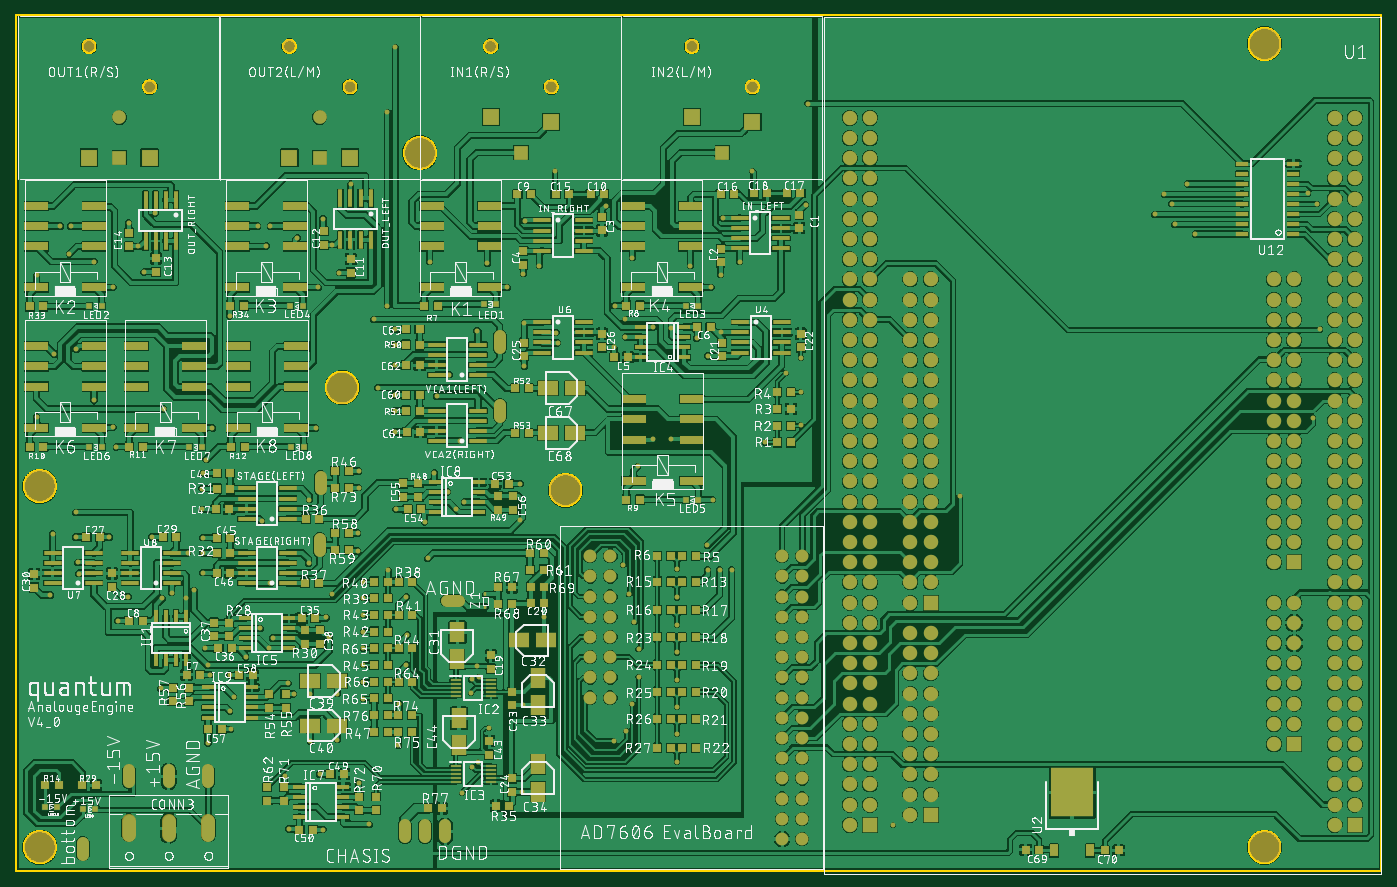
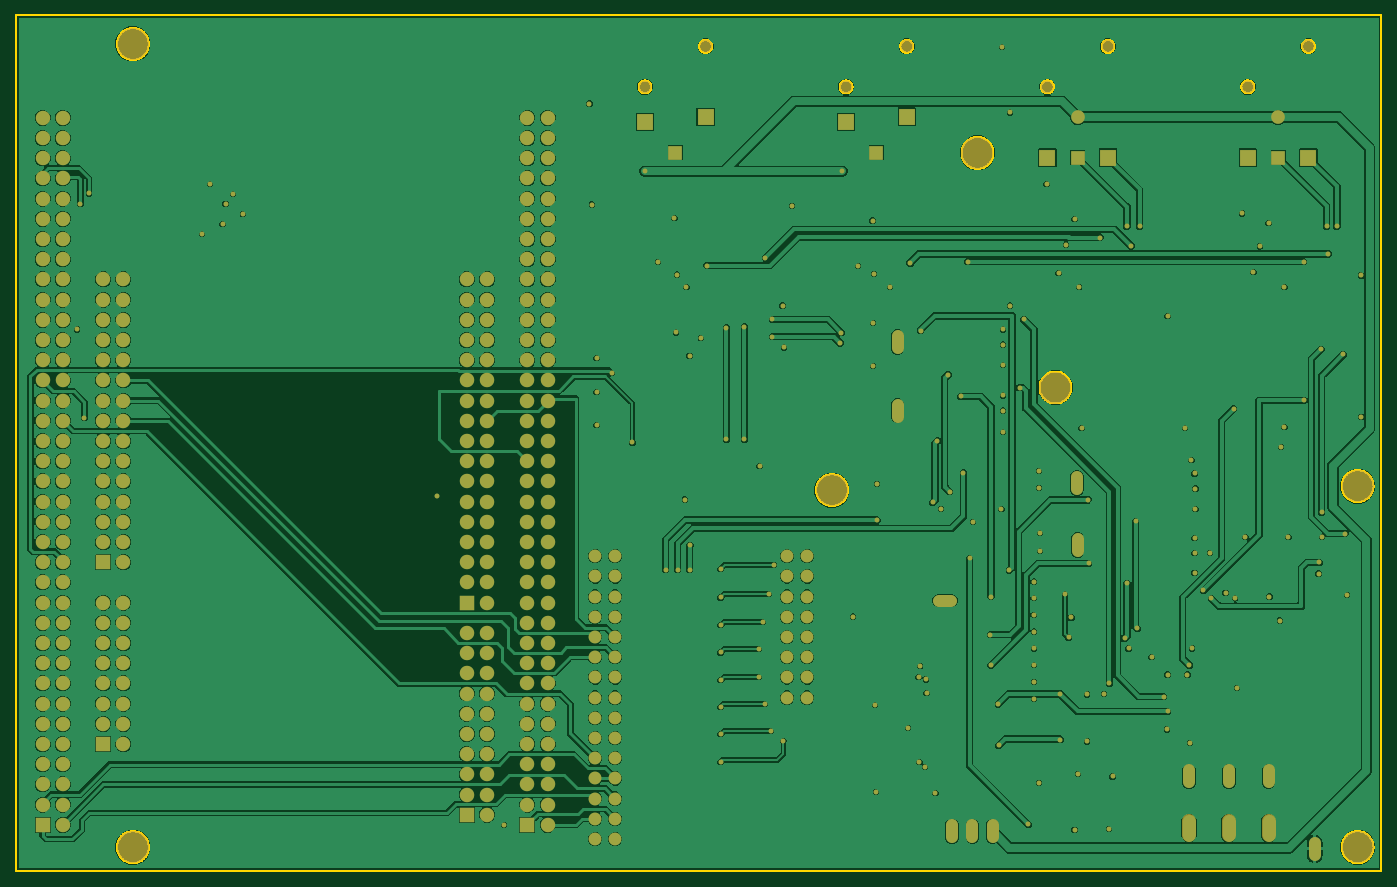
Circuit board: 7 layer files. Board 171.7 x 107.6 mm.
- bottom_copper: copper_bottom_l4.gbr (320385 bytes)
- top_copper: copper_top_l1.gbr (1121259 bytes)
- outline: profile.gbr (24158 bytes)
- top_silk: silkscreen_top.gbr (1118721 bytes)
- bottom_mask: soldermask_bottom.gbr (11316 bytes)
- top_mask: soldermask_top.gbr (22435 bytes)
- paste: solderpaste_top.gbr (11262 bytes)

=== bottom_copper: copper_bottom_l4.gbr (320385 bytes, source omitted) ===
=== top_copper: copper_top_l1.gbr (1121259 bytes, source omitted) ===
=== outline: profile.gbr (24158 bytes, source omitted) ===
=== top_silk: silkscreen_top.gbr (1118721 bytes, source omitted) ===
=== bottom_mask: soldermask_bottom.gbr (11316 bytes, source omitted) ===
=== top_mask: soldermask_top.gbr (22435 bytes, source omitted) ===
=== paste: solderpaste_top.gbr (11262 bytes, source omitted) ===
